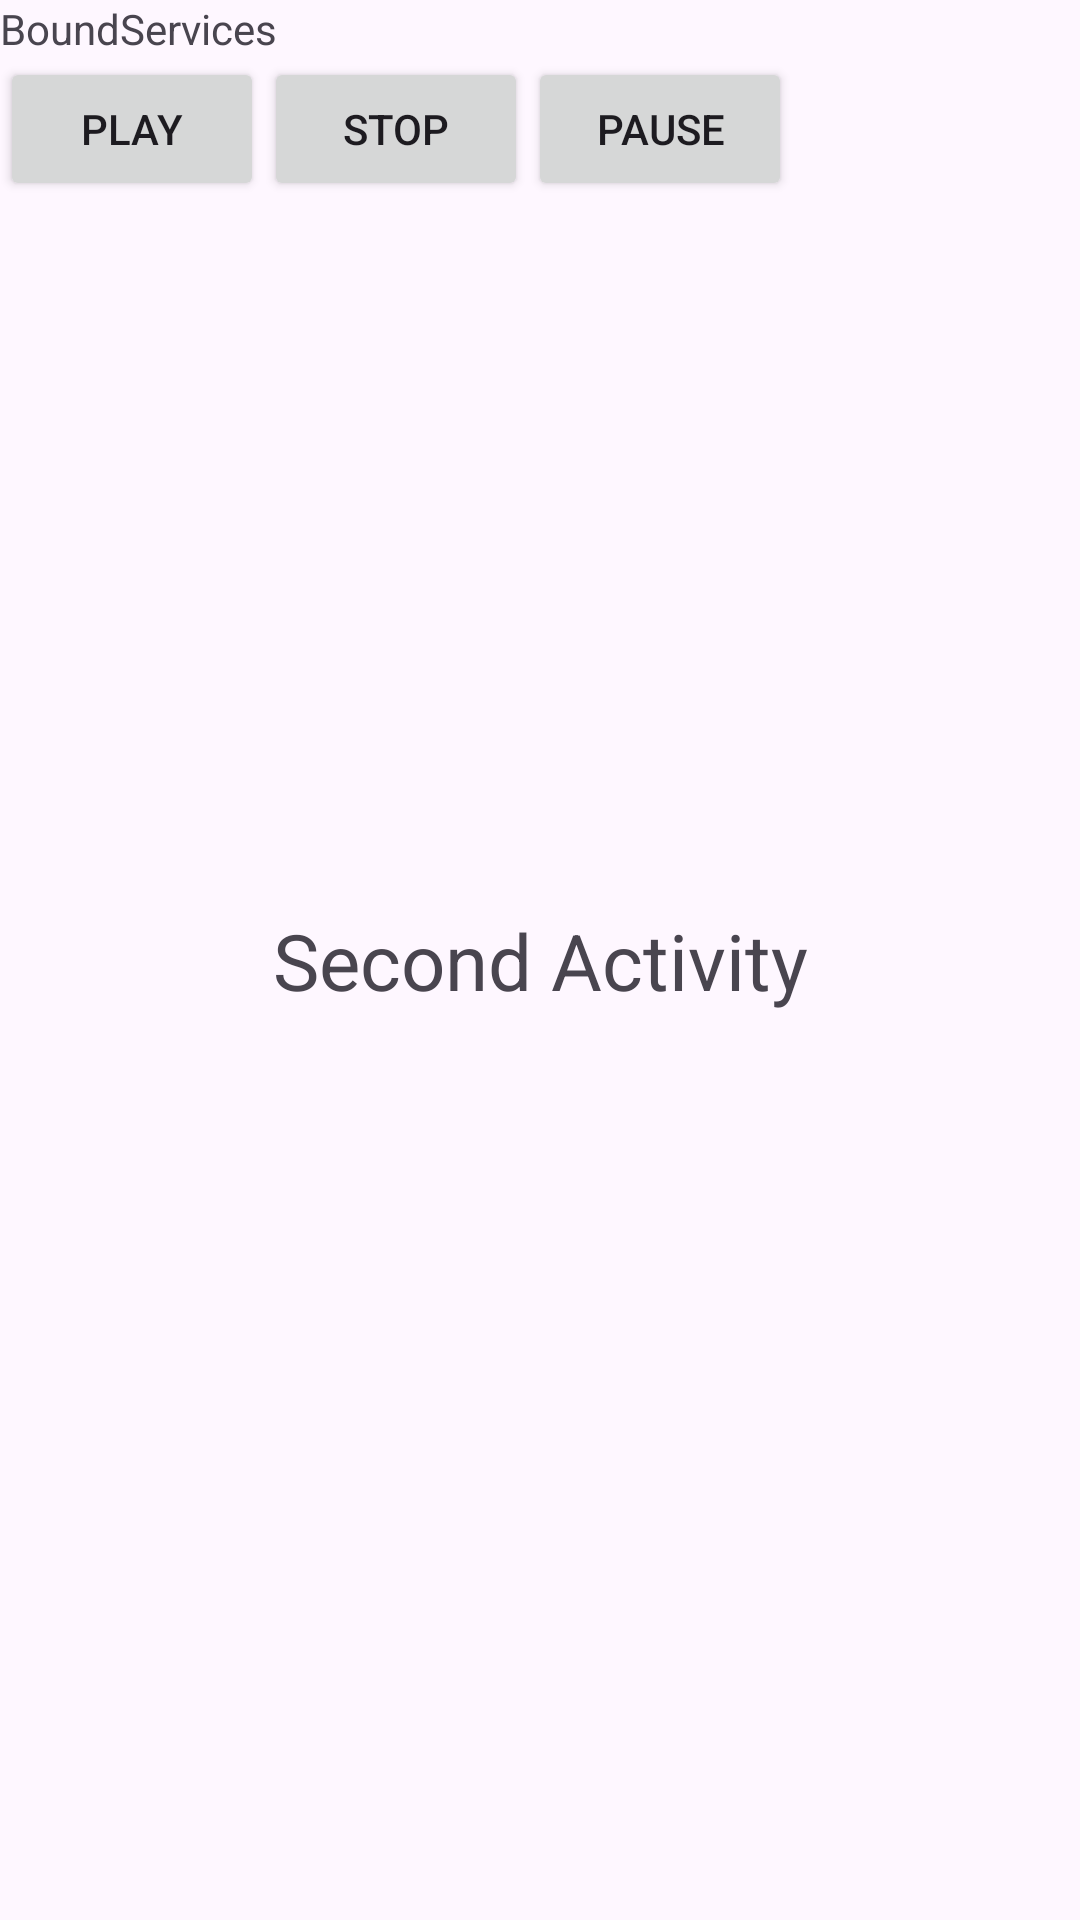

Here is an Android app screen rendered from its layout file. Give the layout XML and the strings, colors and styles it references.
<!-- AndroidManifest.xml: application theme Theme.VSU_Lesson2_2024 -->
<!-- res/layout/activity_second.xml -->
<?xml version="1.0" encoding="utf-8"?>
<androidx.constraintlayout.widget.ConstraintLayout xmlns:android="http://schemas.android.com/apk/res/android"
    xmlns:app="http://schemas.android.com/apk/res-auto"
    xmlns:tools="http://schemas.android.com/tools"
    android:id="@+id/main"
    android:layout_width="match_parent"
    android:layout_height="match_parent"
    tools:context=".activity.SecondActivity">

    <TextView
        android:id="@+id/second_activity_tv"
        android:layout_width="wrap_content"
        android:layout_height="wrap_content"
        android:text="Second Activity"
        android:textSize="26sp"
        app:layout_constraintBottom_toBottomOf="parent"
        app:layout_constraintEnd_toEndOf="parent"
        app:layout_constraintStart_toStartOf="parent"
        app:layout_constraintTop_toTopOf="parent" />

    <TextView
        android:id="@+id/bound_service_tv"
        android:layout_width="match_parent"
        android:layout_height="wrap_content"
        android:text="BoundServices"
        app:layout_constraintStart_toStartOf="parent"
        app:layout_constraintTop_toTopOf="parent" />

    <Button
        android:id="@+id/play_music_btn"
        android:layout_width="wrap_content"
        android:layout_height="wrap_content"
        android:text="Play"
        app:layout_constraintStart_toStartOf="parent"
        app:layout_constraintTop_toBottomOf="@+id/bound_service_tv" />

    <Button
        android:id="@+id/stop_music_btn"
        android:layout_width="wrap_content"
        android:layout_height="wrap_content"
        android:text="Stop"
        app:layout_constraintStart_toEndOf="@+id/play_music_btn"
        app:layout_constraintTop_toBottomOf="@+id/bound_service_tv" />

    <Button
        android:id="@+id/pause_music_btn"
        android:layout_width="wrap_content"
        android:layout_height="wrap_content"
        android:text="Pause"
        app:layout_constraintStart_toEndOf="@+id/stop_music_btn"
        app:layout_constraintTop_toBottomOf="@+id/bound_service_tv" />

</androidx.constraintlayout.widget.ConstraintLayout>
<!-- resources referenced by this layout -->
<resources>
  <style name="Theme.VSU_Lesson2_2024" parent="Base.Theme.VSU_Lesson2_2024" />
  <style name="Base.Theme.VSU_Lesson2_2024" parent="Theme.Material3.DayNight.NoActionBar">
          
          
      </style>
</resources>
